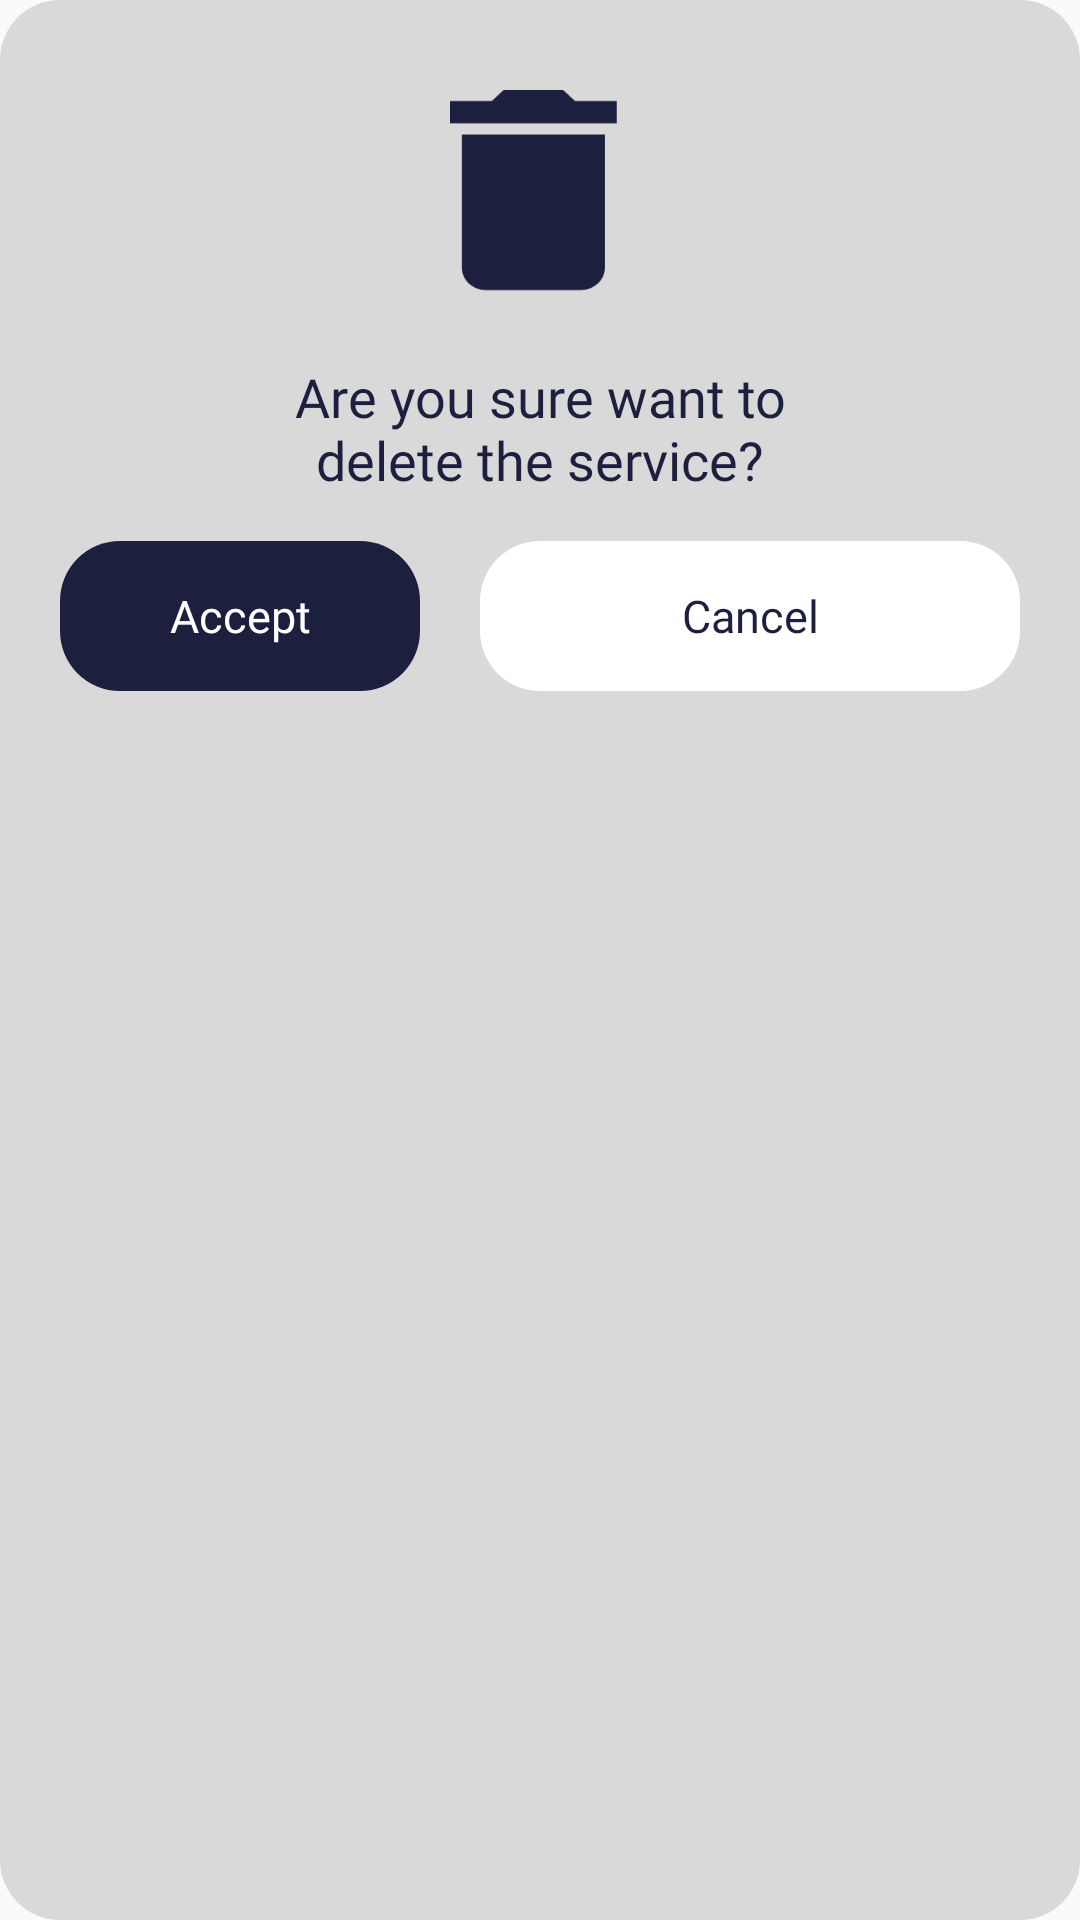

This screen was rendered from an Android layout file. Write that file and the resources it references.
<!-- AndroidManifest.xml: application theme AppTheme -->
<!-- res/layout/popup_delete_work.xml -->
<?xml version="1.0" encoding="utf-8"?>
<RelativeLayout xmlns:android="http://schemas.android.com/apk/res/android"
    android:background="@drawable/popup_request_background"
    android:layout_width="300dp"
    android:layout_height="260dp"
    android:backgroundTint="#d9d9d9">
    <ImageView
        android:id="@+id/imageView5"
        android:layout_width="70dp"
        android:layout_height="70dp"
        android:layout_marginTop="30dp"
        android:src="@drawable/ic_papelera"
        android:layout_alignParentTop="true"
        android:importantForAccessibility="no"
        android:layout_marginStart="115dp"
        android:layout_marginEnd="115dp"
        android:layout_alignParentStart="true"
        android:layout_alignParentEnd="true"/>
    <TextView
        android:textSize="18sp"
        android:textColor="@color/active_dot_color"
        android:gravity="center"
        android:id="@+id/textView4"
        android:layout_width="wrap_content"
        android:layout_height="wrap_content"
        android:layout_marginTop="20dp"
        android:text="@string/are_you_sure_want_to_ndelete_the_service"
        android:layout_below="@+id/imageView5"
        android:fontFamily="@font/sf_pro_semibold"
        android:layout_marginStart="50dp"
        android:layout_marginEnd="50dp"
        android:layout_alignParentStart="true"
        android:layout_alignParentEnd="true"/>
    <Button
        android:textSize="15sp"
        android:textColor="@color/white"
        android:id="@+id/Button_Accept_Delete"
        android:background="@drawable/button_background"
        android:layout_width="120dp"
        android:layout_height="50dp"
        android:layout_marginTop="15dp"
        android:text="@string/accept"
        android:layout_below="@+id/textView4"
        android:textAllCaps="false"
        android:fontFamily="@font/sf_pro_semibold"
        android:layout_marginStart="20dp"
        android:layout_alignParentStart="true"
        android:stateListAnimator="@null"
        android:backgroundTint="@color/active_dot_color"/>
    <Button
        android:textSize="15sp"
        android:textColor="@color/active_dot_color"
        android:id="@+id/Button_Cancel_Delete"
        android:background="@drawable/button_background"
        android:layout_width="wrap_content"
        android:layout_height="50dp"
        android:layout_marginTop="15dp"
        android:text="@string/cancel2"
        android:layout_below="@+id/textView4"
        android:textAllCaps="false"
        android:fontFamily="@font/sf_pro_semibold"
        android:layout_marginStart="20dp"
        android:layout_marginEnd="20dp"
        android:layout_toEndOf="@+id/Button_Accept_Delete"
        android:layout_alignParentEnd="true"
        android:stateListAnimator="@null"
        android:backgroundTint="@color/white"/>
</RelativeLayout>
<!-- resources referenced by this layout -->
<resources>
  <color name="active_dot_color">#1d1f3e</color>
  <color name="white">#ffffffff</color>
  <!-- drawable button_background (drawable) -->
  <?xml version="1.0" encoding="utf-8"?>
  <shape xmlns:android="http://schemas.android.com/apk/res/android">
      <solid android:color="#ffffff"/>
      <corners android:radius="20dp"/>
  </shape>
  <!-- drawable ic_papelera (drawable) -->
  <?xml version="1.0" encoding="utf-8"?>
  <vector xmlns:android="http://schemas.android.com/apk/res/android"
      android:height="14dp"
      android:width="12dp"
      android:viewportWidth="8"
      android:viewportHeight="10">
      <path
          android:fillColor="@color/active_dot_color"
          android:pathData="M0.529,8.471C0.529,9.053 1.006,9.529 1.588,9.529H5.824C6.406,9.529 6.882,9.053 6.882,8.471V2.118H0.529V8.471ZM7.412,0.529H5.559L5.029,0H2.382L1.853,0.529H0V1.588H7.412V0.529Z"/>
  </vector>
  <!-- drawable popup_request_background (drawable) -->
  <?xml version="1.0" encoding="utf-8"?>
  <shape xmlns:android="http://schemas.android.com/apk/res/android">
      <solid android:color="@color/white"/>
      <corners android:radius="20dp"/>
      <padding
          android:left="0dp"
          android:top="0dp"
          android:right="0dp"
          android:bottom="0dp"/>
  </shape>
  <string name="accept">Accept</string>
  <string name="are_you_sure_want_to_ndelete_the_service">Are you sure want to\ndelete the service?</string>
  <string name="cancel2">Cancel</string>
  <style name="AppTheme" parent="Theme.AppCompat.Light.DarkActionBar">
      </style>
</resources>
